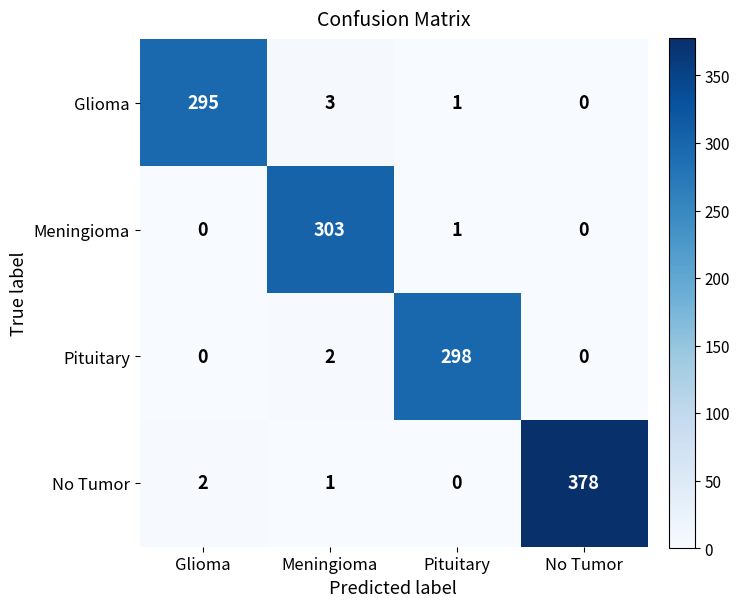

Write the Python code that produced this figure.
# This is an example script to generate and save a confusion matrix plot
# similar to the one presented in the paper.
# I used this to recreate the confusion matrices generated frm the training runs since those generated were low resolution and
# were barely readable. 

import numpy as np
import matplotlib.pyplot as plt

# Confusion matrix
cm = np.array([
    [295, 3,   1,   0],
    [0,   303, 1,   0],
    [0,   2,   298, 0],
    [2,   1,   0,   378]
])

classes = ["Glioma", "Meningioma", "Pituitary", "No Tumor"]

fig, ax = plt.subplots(figsize=(7.5, 7.5))

# Use the same clean blue style as the paper
im = ax.imshow(cm, cmap=plt.cm.Blues)

# Colorbar (simple, unobtrusive)
cbar = fig.colorbar(im, ax=ax, fraction=0.046, pad=0.04)
cbar.ax.tick_params(labelsize=11)

# Axis ticks & labels
ax.set_xticks(np.arange(len(classes)))
ax.set_yticks(np.arange(len(classes)))
ax.set_xticklabels(classes, fontsize=12)
ax.set_yticklabels(classes, fontsize=12)

ax.set_xlabel("Predicted label", fontsize=13)
ax.set_ylabel("True label", fontsize=13)
ax.set_title("Confusion Matrix", fontsize=14, pad=10)

# Square cells
ax.set_aspect("equal")

# Annotate cells (white on dark, black on light)
thresh = cm.max() / 2.0
for i in range(cm.shape[0]):
    for j in range(cm.shape[1]):
        ax.text(
            j, i, cm[i, j],
            ha="center", va="center",
            fontsize=13,
            fontweight="bold",
            color="white" if cm[i, j] > thresh else "black"
        )

# Remove spines for cleaner look
for spine in ax.spines.values():
    spine.set_visible(False)

plt.tight_layout()



# Save figure (paper-quality)
plt.savefig(
    "Confusion_Matrix__Without_PFDB-GSTEB.png",
    dpi=300,
    bbox_inches="tight"
)

# Optional: also save as PDF (recommended for journals)
plt.savefig(
    "Confusion_Matrix__Without_PFDB-GSTEB.pdf",
    bbox_inches="tight"
)



plt.show()
